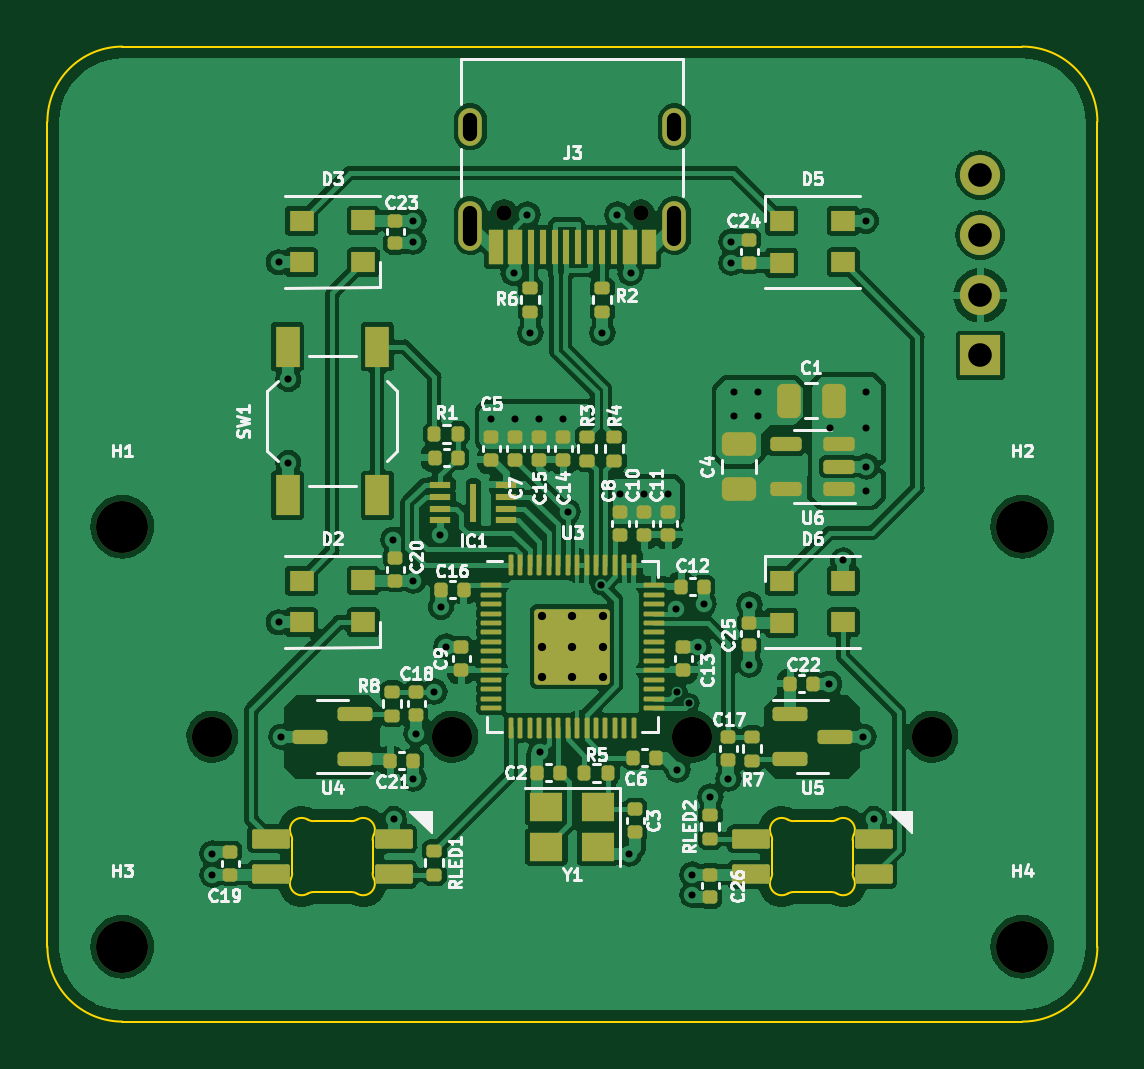
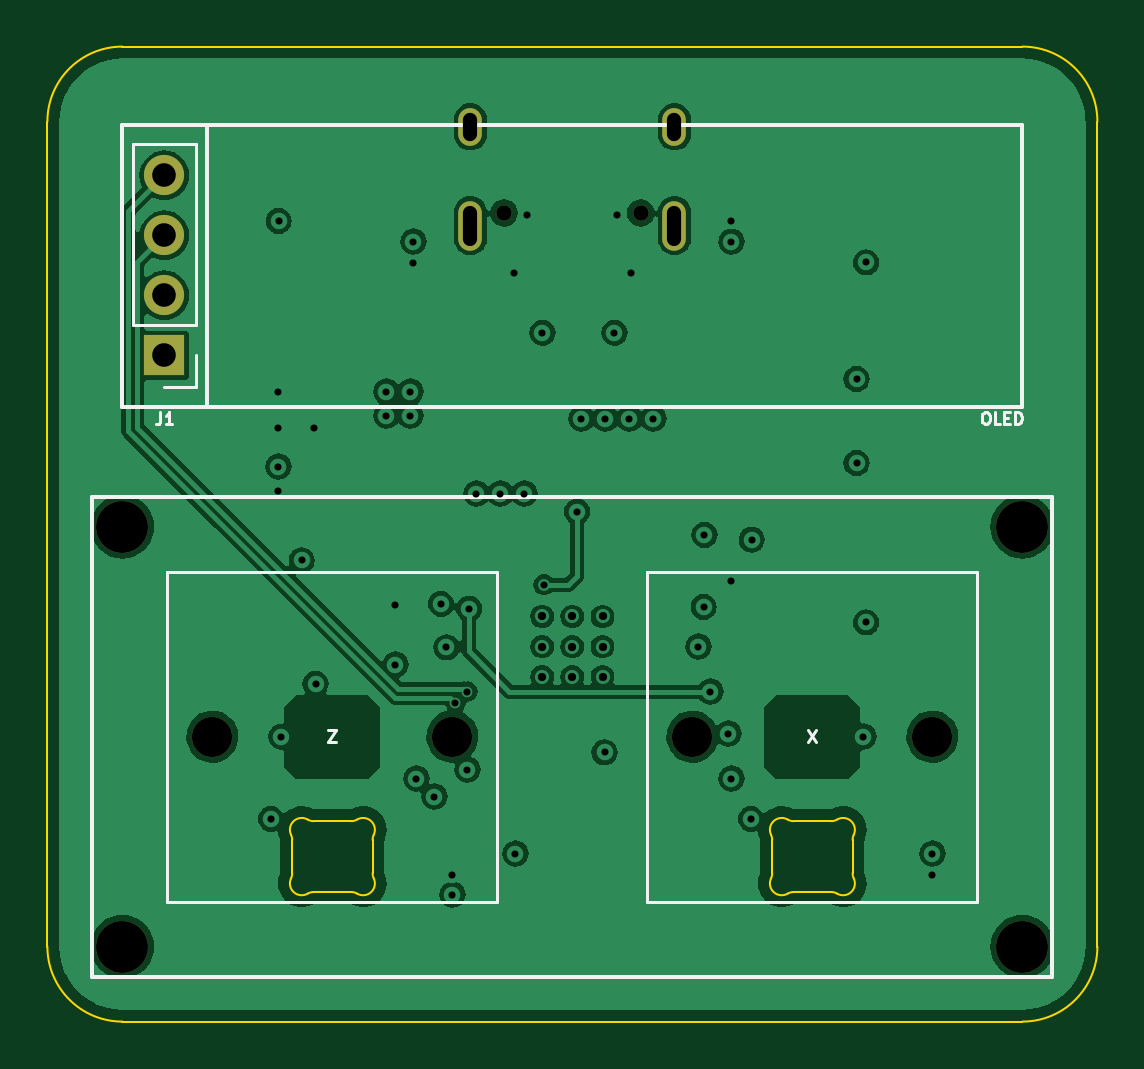
Circuit board: 13 layer files. Board 44.5 x 41.3 mm.
- bottom_copper: MoonPad-B_Cu.gbr (84998 bytes)
- bottom_mask: MoonPad-B_Mask.gbr (1259 bytes)
- paste: MoonPad-B_Paste.gbr (450 bytes)
- bottom_silk: MoonPad-B_Silkscreen.gbr (4172 bytes)
- outline: MoonPad-Edge_Cuts.gbr (3364 bytes)
- top_copper: MoonPad-F_Cu.gbr (182586 bytes)
- top_mask: MoonPad-F_Mask.gbr (10023 bytes)
- paste: MoonPad-F_Paste.gbr (9294 bytes)
- top_silk: MoonPad-F_Silkscreen.gbr (81184 bytes)
- inner_copper: MoonPad-In1_Cu.gbr (64108 bytes)
- inner_copper: MoonPad-In2_Cu.gbr (64108 bytes)
- drill: MoonPad-NPTH-drl.gbr (988 bytes)
- drill: MoonPad-PTH-drl.gbr (2924 bytes)

=== bottom_copper: MoonPad-B_Cu.gbr (84998 bytes, source omitted) ===
=== bottom_mask: MoonPad-B_Mask.gbr ===
%TF.GenerationSoftware,KiCad,Pcbnew,7.0.1*%
%TF.CreationDate,2023-05-11T20:00:56+01:00*%
%TF.ProjectId,MoonPad,4d6f6f6e-5061-4642-9e6b-696361645f70,rev?*%
%TF.SameCoordinates,Original*%
%TF.FileFunction,Soldermask,Bot*%
%TF.FilePolarity,Negative*%
%FSLAX46Y46*%
G04 Gerber Fmt 4.6, Leading zero omitted, Abs format (unit mm)*
G04 Created by KiCad (PCBNEW 7.0.1) date 2023-05-11 20:00:56*
%MOMM*%
%LPD*%
G01*
G04 APERTURE LIST*
%ADD10C,0.650000*%
%ADD11O,1.000000X2.100000*%
%ADD12O,1.000000X1.600000*%
%ADD13C,2.200000*%
%ADD14C,1.700000*%
%ADD15R,1.700000X1.700000*%
%ADD16O,1.700000X1.700000*%
G04 APERTURE END LIST*
D10*
%TO.C,J3*%
X180690000Y-83245000D03*
X174910000Y-83245000D03*
D11*
X182120000Y-83775000D03*
D12*
X182120000Y-79595000D03*
D11*
X173480000Y-83775000D03*
D12*
X173480000Y-79595000D03*
%TD*%
D13*
%TO.C,H2*%
X196850000Y-96520000D03*
%TD*%
%TO.C,H4*%
X196850000Y-114300000D03*
%TD*%
%TO.C,H3*%
X158750000Y-114300000D03*
%TD*%
%TO.C,H1*%
X158750000Y-96520000D03*
%TD*%
D14*
%TO.C,X*%
X172720000Y-105410000D03*
X162560000Y-105410000D03*
%TD*%
%TO.C,Z*%
X193040000Y-105410000D03*
X182880000Y-105410000D03*
%TD*%
D15*
%TO.C,J1*%
X195072000Y-89271000D03*
D16*
X195072000Y-86731000D03*
X195072000Y-84191000D03*
X195072000Y-81651000D03*
%TD*%
M02*

=== paste: MoonPad-B_Paste.gbr ===
%TF.GenerationSoftware,KiCad,Pcbnew,7.0.1*%
%TF.CreationDate,2023-05-11T20:00:56+01:00*%
%TF.ProjectId,MoonPad,4d6f6f6e-5061-4642-9e6b-696361645f70,rev?*%
%TF.SameCoordinates,Original*%
%TF.FileFunction,Paste,Bot*%
%TF.FilePolarity,Positive*%
%FSLAX46Y46*%
G04 Gerber Fmt 4.6, Leading zero omitted, Abs format (unit mm)*
G04 Created by KiCad (PCBNEW 7.0.1) date 2023-05-11 20:00:56*
%MOMM*%
%LPD*%
G01*
G04 APERTURE LIST*
G04 APERTURE END LIST*
M02*

=== bottom_silk: MoonPad-B_Silkscreen.gbr ===
%TF.GenerationSoftware,KiCad,Pcbnew,7.0.1*%
%TF.CreationDate,2023-05-11T20:00:56+01:00*%
%TF.ProjectId,MoonPad,4d6f6f6e-5061-4642-9e6b-696361645f70,rev?*%
%TF.SameCoordinates,Original*%
%TF.FileFunction,Legend,Bot*%
%TF.FilePolarity,Positive*%
%FSLAX46Y46*%
G04 Gerber Fmt 4.6, Leading zero omitted, Abs format (unit mm)*
G04 Created by KiCad (PCBNEW 7.0.1) date 2023-05-11 20:00:56*
%MOMM*%
%LPD*%
G01*
G04 APERTURE LIST*
%ADD10C,0.150000*%
%ADD11C,0.125000*%
%ADD12C,0.120000*%
G04 APERTURE END LIST*
D10*
X157480000Y-95250000D02*
X198120000Y-95250000D01*
X198120000Y-115570000D01*
X157480000Y-115570000D01*
X157480000Y-95250000D01*
D11*
%TO.C,X*%
X167806666Y-105141309D02*
X167473333Y-105641309D01*
X167473333Y-105141309D02*
X167806666Y-105641309D01*
%TO.C,Z*%
X188126666Y-105141309D02*
X187793333Y-105141309D01*
X187793333Y-105141309D02*
X188126666Y-105641309D01*
X188126666Y-105641309D02*
X187793333Y-105641309D01*
%TO.C,OLED*%
X160346190Y-91675309D02*
X160250952Y-91675309D01*
X160250952Y-91675309D02*
X160203333Y-91699119D01*
X160203333Y-91699119D02*
X160155714Y-91746738D01*
X160155714Y-91746738D02*
X160131904Y-91841976D01*
X160131904Y-91841976D02*
X160131904Y-92008642D01*
X160131904Y-92008642D02*
X160155714Y-92103880D01*
X160155714Y-92103880D02*
X160203333Y-92151500D01*
X160203333Y-92151500D02*
X160250952Y-92175309D01*
X160250952Y-92175309D02*
X160346190Y-92175309D01*
X160346190Y-92175309D02*
X160393809Y-92151500D01*
X160393809Y-92151500D02*
X160441428Y-92103880D01*
X160441428Y-92103880D02*
X160465237Y-92008642D01*
X160465237Y-92008642D02*
X160465237Y-91841976D01*
X160465237Y-91841976D02*
X160441428Y-91746738D01*
X160441428Y-91746738D02*
X160393809Y-91699119D01*
X160393809Y-91699119D02*
X160346190Y-91675309D01*
X159679523Y-92175309D02*
X159917618Y-92175309D01*
X159917618Y-92175309D02*
X159917618Y-91675309D01*
X159512856Y-91913404D02*
X159346189Y-91913404D01*
X159274761Y-92175309D02*
X159512856Y-92175309D01*
X159512856Y-92175309D02*
X159512856Y-91675309D01*
X159512856Y-91675309D02*
X159274761Y-91675309D01*
X159060475Y-92175309D02*
X159060475Y-91675309D01*
X159060475Y-91675309D02*
X158941427Y-91675309D01*
X158941427Y-91675309D02*
X158869999Y-91699119D01*
X158869999Y-91699119D02*
X158822380Y-91746738D01*
X158822380Y-91746738D02*
X158798570Y-91794357D01*
X158798570Y-91794357D02*
X158774761Y-91889595D01*
X158774761Y-91889595D02*
X158774761Y-91961023D01*
X158774761Y-91961023D02*
X158798570Y-92056261D01*
X158798570Y-92056261D02*
X158822380Y-92103880D01*
X158822380Y-92103880D02*
X158869999Y-92151500D01*
X158869999Y-92151500D02*
X158941427Y-92175309D01*
X158941427Y-92175309D02*
X159060475Y-92175309D01*
%TO.C,J1*%
X195238666Y-91679309D02*
X195238666Y-92036452D01*
X195238666Y-92036452D02*
X195262475Y-92107880D01*
X195262475Y-92107880D02*
X195310094Y-92155500D01*
X195310094Y-92155500D02*
X195381523Y-92179309D01*
X195381523Y-92179309D02*
X195429142Y-92179309D01*
X194738666Y-92179309D02*
X195024380Y-92179309D01*
X194881523Y-92179309D02*
X194881523Y-91679309D01*
X194881523Y-91679309D02*
X194929142Y-91750738D01*
X194929142Y-91750738D02*
X194976761Y-91798357D01*
X194976761Y-91798357D02*
X195024380Y-91822166D01*
D12*
%TO.C,X*%
X174625000Y-112395000D02*
X174625000Y-98425000D01*
X174625000Y-98425000D02*
X160655000Y-98425000D01*
X160655000Y-112395000D02*
X174625000Y-112395000D01*
X160655000Y-98425000D02*
X160655000Y-112395000D01*
%TO.C,Z*%
X194945000Y-112395000D02*
X194945000Y-98425000D01*
X194945000Y-98425000D02*
X180975000Y-98425000D01*
X180975000Y-112395000D02*
X194945000Y-112395000D01*
X180975000Y-98425000D02*
X180975000Y-112395000D01*
D10*
%TO.C,OLED*%
X158750000Y-79502000D02*
X196850000Y-79502000D01*
X158750000Y-91440000D02*
X158750000Y-79502000D01*
X193250000Y-79502000D02*
X193250000Y-91440000D01*
X196850000Y-91440000D02*
X158750000Y-91440000D01*
X196850000Y-91440000D02*
X196850000Y-79502000D01*
D12*
%TO.C,J1*%
X193742000Y-80321000D02*
X196402000Y-80321000D01*
X193742000Y-88001000D02*
X193742000Y-80321000D01*
X193742000Y-88001000D02*
X196402000Y-88001000D01*
X193742000Y-89271000D02*
X193742000Y-90601000D01*
X193742000Y-90601000D02*
X195072000Y-90601000D01*
X196402000Y-88001000D02*
X196402000Y-80321000D01*
%TD*%
M02*

=== outline: MoonPad-Edge_Cuts.gbr ===
%TF.GenerationSoftware,KiCad,Pcbnew,7.0.1*%
%TF.CreationDate,2023-05-11T20:00:56+01:00*%
%TF.ProjectId,MoonPad,4d6f6f6e-5061-4642-9e6b-696361645f70,rev?*%
%TF.SameCoordinates,Original*%
%TF.FileFunction,Profile,NP*%
%FSLAX46Y46*%
G04 Gerber Fmt 4.6, Leading zero omitted, Abs format (unit mm)*
G04 Created by KiCad (PCBNEW 7.0.1) date 2023-05-11 20:00:56*
%MOMM*%
%LPD*%
G01*
G04 APERTURE LIST*
%TA.AperFunction,Profile*%
%ADD10C,0.100000*%
%TD*%
G04 APERTURE END LIST*
D10*
X196850000Y-117475000D02*
G75*
G03*
X200025000Y-114300000I0J3175000D01*
G01*
X155575000Y-79375000D02*
X155575000Y-114300000D01*
X158750000Y-117475000D02*
X196850000Y-117475000D01*
X155575000Y-114300000D02*
G75*
G03*
X158750000Y-117475000I3175000J0D01*
G01*
X196850000Y-76200000D02*
X158750000Y-76200000D01*
X158750000Y-76200000D02*
G75*
G03*
X155575000Y-79375000I0J-3175000D01*
G01*
X200025000Y-79375000D02*
G75*
G03*
X196850000Y-76200000I-3175000J0D01*
G01*
X200025000Y-79375000D02*
X200025000Y-114300000D01*
%TO.C,D4*%
X189659999Y-111192842D02*
X189659999Y-109787158D01*
X188754452Y-108990000D02*
X187165548Y-108990000D01*
X187165548Y-111989999D02*
X188754453Y-111989999D01*
X186260001Y-109787158D02*
X186260001Y-111192842D01*
X189660000Y-111192843D02*
G75*
G03*
X189709485Y-111409720I499989J-1D01*
G01*
X189006711Y-112058297D02*
G75*
G03*
X189709484Y-111409720I252258J431700D01*
G01*
X189709484Y-109570280D02*
G75*
G03*
X189659999Y-109787158I450505J-216876D01*
G01*
X189709483Y-109570280D02*
G75*
G03*
X189006711Y-108921702I-450514J216878D01*
G01*
X188754452Y-108989999D02*
G75*
G03*
X189006711Y-108921700I6J499981D01*
G01*
X189006711Y-112058298D02*
G75*
G03*
X188754453Y-111989999I-252261J-431710D01*
G01*
X186913290Y-108921701D02*
G75*
G03*
X187165548Y-108990000I252260J431711D01*
G01*
X187165547Y-111990001D02*
G75*
G03*
X186913290Y-112058300I3J-500009D01*
G01*
X186210518Y-111409721D02*
G75*
G03*
X186913289Y-112058298I450512J-216879D01*
G01*
X186210518Y-111409721D02*
G75*
G03*
X186260001Y-111192842I-450548J216881D01*
G01*
X186913289Y-108921703D02*
G75*
G03*
X186210516Y-109570280I-252258J-431700D01*
G01*
X186260001Y-109787157D02*
G75*
G03*
X186210516Y-109570280I-499301J157D01*
G01*
%TO.C,D1*%
X169339999Y-111192842D02*
X169339999Y-109787158D01*
X168434452Y-108990000D02*
X166845548Y-108990000D01*
X166845548Y-111989999D02*
X168434453Y-111989999D01*
X165940001Y-109787158D02*
X165940001Y-111192842D01*
X169340000Y-111192843D02*
G75*
G03*
X169389485Y-111409720I499989J-1D01*
G01*
X168686711Y-112058297D02*
G75*
G03*
X169389484Y-111409720I252258J431700D01*
G01*
X169389484Y-109570280D02*
G75*
G03*
X169339999Y-109787158I450505J-216876D01*
G01*
X169389483Y-109570280D02*
G75*
G03*
X168686711Y-108921702I-450514J216878D01*
G01*
X168434452Y-108989999D02*
G75*
G03*
X168686711Y-108921700I6J499981D01*
G01*
X168686711Y-112058298D02*
G75*
G03*
X168434453Y-111989999I-252261J-431710D01*
G01*
X166593290Y-108921701D02*
G75*
G03*
X166845548Y-108990000I252260J431711D01*
G01*
X166845547Y-111990001D02*
G75*
G03*
X166593290Y-112058300I3J-500009D01*
G01*
X165890518Y-111409721D02*
G75*
G03*
X166593289Y-112058298I450512J-216879D01*
G01*
X165890518Y-111409721D02*
G75*
G03*
X165940001Y-111192842I-450548J216881D01*
G01*
X166593289Y-108921703D02*
G75*
G03*
X165890516Y-109570280I-252258J-431700D01*
G01*
X165940001Y-109787157D02*
G75*
G03*
X165890516Y-109570280I-499301J157D01*
G01*
%TD*%
M02*

=== top_copper: MoonPad-F_Cu.gbr (182586 bytes, source omitted) ===
=== top_mask: MoonPad-F_Mask.gbr (10023 bytes, source omitted) ===
=== paste: MoonPad-F_Paste.gbr (9294 bytes, source omitted) ===
=== top_silk: MoonPad-F_Silkscreen.gbr (81184 bytes, source omitted) ===
=== inner_copper: MoonPad-In1_Cu.gbr (64108 bytes, source omitted) ===
=== inner_copper: MoonPad-In2_Cu.gbr (64108 bytes, source omitted) ===
=== drill: MoonPad-NPTH-drl.gbr ===
%TF.GenerationSoftware,KiCad,Pcbnew,7.0.1*%
%TF.CreationDate,2023-05-11T20:00:59+01:00*%
%TF.ProjectId,MoonPad,4d6f6f6e-5061-4642-9e6b-696361645f70,rev?*%
%TF.SameCoordinates,Original*%
%TF.FileFunction,NonPlated,1,4,NPTH,Drill*%
%TF.FilePolarity,Positive*%
%FSLAX46Y46*%
G04 Gerber Fmt 4.6, Leading zero omitted, Abs format (unit mm)*
G04 Created by KiCad (PCBNEW 7.0.1) date 2023-05-11 20:00:59*
%MOMM*%
%LPD*%
G01*
G04 APERTURE LIST*
%TA.AperFunction,ComponentDrill*%
%ADD10C,0.650000*%
%TD*%
%TA.AperFunction,ComponentDrill*%
%ADD11C,1.700000*%
%TD*%
%TA.AperFunction,ComponentDrill*%
%ADD12C,2.200000*%
%TD*%
G04 APERTURE END LIST*
D10*
%TO.C,J3*%
X174910000Y-83245000D03*
X180690000Y-83245000D03*
D11*
%TO.C,X*%
X162560000Y-105410000D03*
X172720000Y-105410000D03*
%TO.C,Z*%
X182880000Y-105410000D03*
X193040000Y-105410000D03*
D12*
%TO.C,H1*%
X158750000Y-96520000D03*
%TO.C,H3*%
X158750000Y-114300000D03*
%TO.C,H2*%
X196850000Y-96520000D03*
%TO.C,H4*%
X196850000Y-114300000D03*
M02*

=== drill: MoonPad-PTH-drl.gbr ===
%TF.GenerationSoftware,KiCad,Pcbnew,7.0.1*%
%TF.CreationDate,2023-05-11T20:00:59+01:00*%
%TF.ProjectId,MoonPad,4d6f6f6e-5061-4642-9e6b-696361645f70,rev?*%
%TF.SameCoordinates,Original*%
%TF.FileFunction,Plated,1,4,PTH,Mixed*%
%TF.FilePolarity,Positive*%
%FSLAX46Y46*%
G04 Gerber Fmt 4.6, Leading zero omitted, Abs format (unit mm)*
G04 Created by KiCad (PCBNEW 7.0.1) date 2023-05-11 20:00:59*
%MOMM*%
%LPD*%
G01*
G04 APERTURE LIST*
%TA.AperFunction,ViaDrill*%
%ADD10C,0.300000*%
%TD*%
%TA.AperFunction,ComponentDrill*%
%ADD11C,0.350000*%
%TD*%
G04 aperture for slot hole*
%TA.AperFunction,ComponentDrill*%
%ADD12O,0.600000X1.200000*%
%TD*%
G04 aperture for slot hole*
%TA.AperFunction,ComponentDrill*%
%ADD13O,0.600000X1.700000*%
%TD*%
%TA.AperFunction,ComponentDrill*%
%ADD14C,1.000000*%
%TD*%
G04 APERTURE END LIST*
D10*
X162560000Y-110363000D03*
X162560000Y-111252000D03*
X165368000Y-85330000D03*
X165368000Y-100570000D03*
X165481000Y-105410000D03*
X165771102Y-90272001D03*
X165771102Y-93827998D03*
X170213100Y-97075125D03*
X170240000Y-108894135D03*
X171069000Y-83566000D03*
X171069000Y-84455000D03*
X171069000Y-98806000D03*
X171069000Y-107188000D03*
X171196000Y-105283000D03*
X171958000Y-103505000D03*
X172212000Y-96870700D03*
X172240000Y-99921000D03*
X172466000Y-101600000D03*
X174371000Y-91948000D03*
X175310800Y-85775800D03*
X175387000Y-91948000D03*
X175895000Y-83312000D03*
X176022000Y-88315000D03*
X176403000Y-91948000D03*
X176437289Y-106070887D03*
X177419000Y-91948000D03*
X177600000Y-95885000D03*
X179003371Y-98977451D03*
X179070000Y-88315000D03*
X179705000Y-83312000D03*
X179832000Y-95123000D03*
X180213000Y-110363000D03*
X180263800Y-85775800D03*
X180848000Y-95123000D03*
X181864000Y-95123000D03*
X182176900Y-99998100D03*
X182245000Y-103505000D03*
X182245000Y-106807000D03*
X182753000Y-104002018D03*
X182880000Y-111252000D03*
X182880000Y-112103903D03*
X183134000Y-101628000D03*
X183360000Y-99794000D03*
X183642000Y-107950000D03*
X184404000Y-107188000D03*
X184531000Y-84455000D03*
X184531000Y-85344000D03*
X184657999Y-90804999D03*
X184658001Y-91820999D03*
X185293001Y-99822001D03*
X185293002Y-102362000D03*
X185673999Y-91820999D03*
X185674001Y-90804999D03*
X188671200Y-103174800D03*
X188722000Y-92329000D03*
X189260000Y-97947000D03*
X190119000Y-105410000D03*
X190232000Y-83580000D03*
X190246000Y-92328997D03*
X190246000Y-94995996D03*
X190246001Y-90804999D03*
X190246002Y-93979996D03*
X190560000Y-108894135D03*
D11*
%TO.C,U3*%
X176525000Y-100325000D03*
X176525000Y-101600000D03*
X176525000Y-102875000D03*
X177800000Y-100325000D03*
X177800000Y-101600000D03*
X177800000Y-102875000D03*
X179075000Y-100325000D03*
X179075000Y-101600000D03*
X179075000Y-102875000D03*
D12*
%TO.C,J3*%
X173480000Y-79595000D03*
D13*
X173480000Y-83775000D03*
D12*
X182120000Y-79595000D03*
D13*
X182120000Y-83775000D03*
D14*
%TO.C,J1*%
X195072000Y-81651000D03*
X195072000Y-84191000D03*
X195072000Y-86731000D03*
X195072000Y-89271000D03*
M02*

